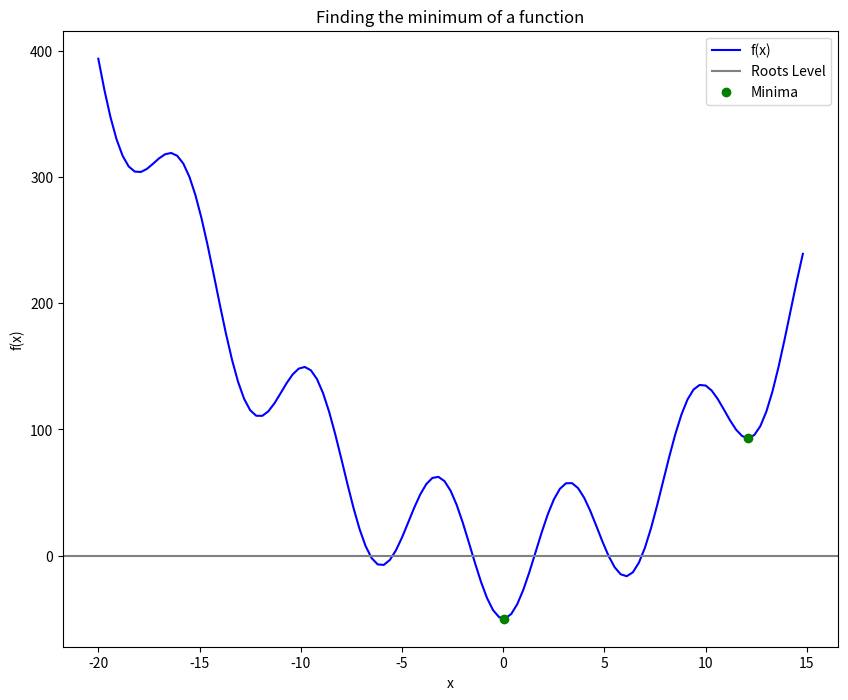

This chart was generated by the following Python code:
# -*- coding: utf-8 -*-
"""
Created on Mon Jan 24 22:02:19 2022

@author: User
"""

import numpy as np 
import matplotlib.pyplot as plt
from scipy import optimize

# Creating a function to examine
x = np.arange(-20, 15, 0.3)
def f(x):
    return x**2 - (5*x)/7 - 50*np.cos(x)

# Global optimization
grid = (-20, 15, 0.3)
xmin_global = optimize.brute(f, (grid, ))
print("Global (-20-15) at: {}".format(float(xmin_global)))

# Constrained optimization
xmin_local = optimize.fminbound(f, 5, 15)
print("Local  (5-15) at: {}".format(xmin_local))

# Plotting the function
fig = plt.figure(figsize=(10, 8))
plt.plot(x, f(x), 'b', label="f(x)")

# Plotting horizontal line where possible roots can be found 
plt.axhline(0, color='gray', label="Roots Level")

# Plotting the function minima
xmins = np.array([xmin_global[0], xmin_local])
plt.plot(xmins, f(xmins), 'go', label="Minima")
plt.xlabel("x")
plt.ylabel("f(x)")
plt.title("Finding the minimum of a function")
plt.legend(loc='best')
plt.show()

